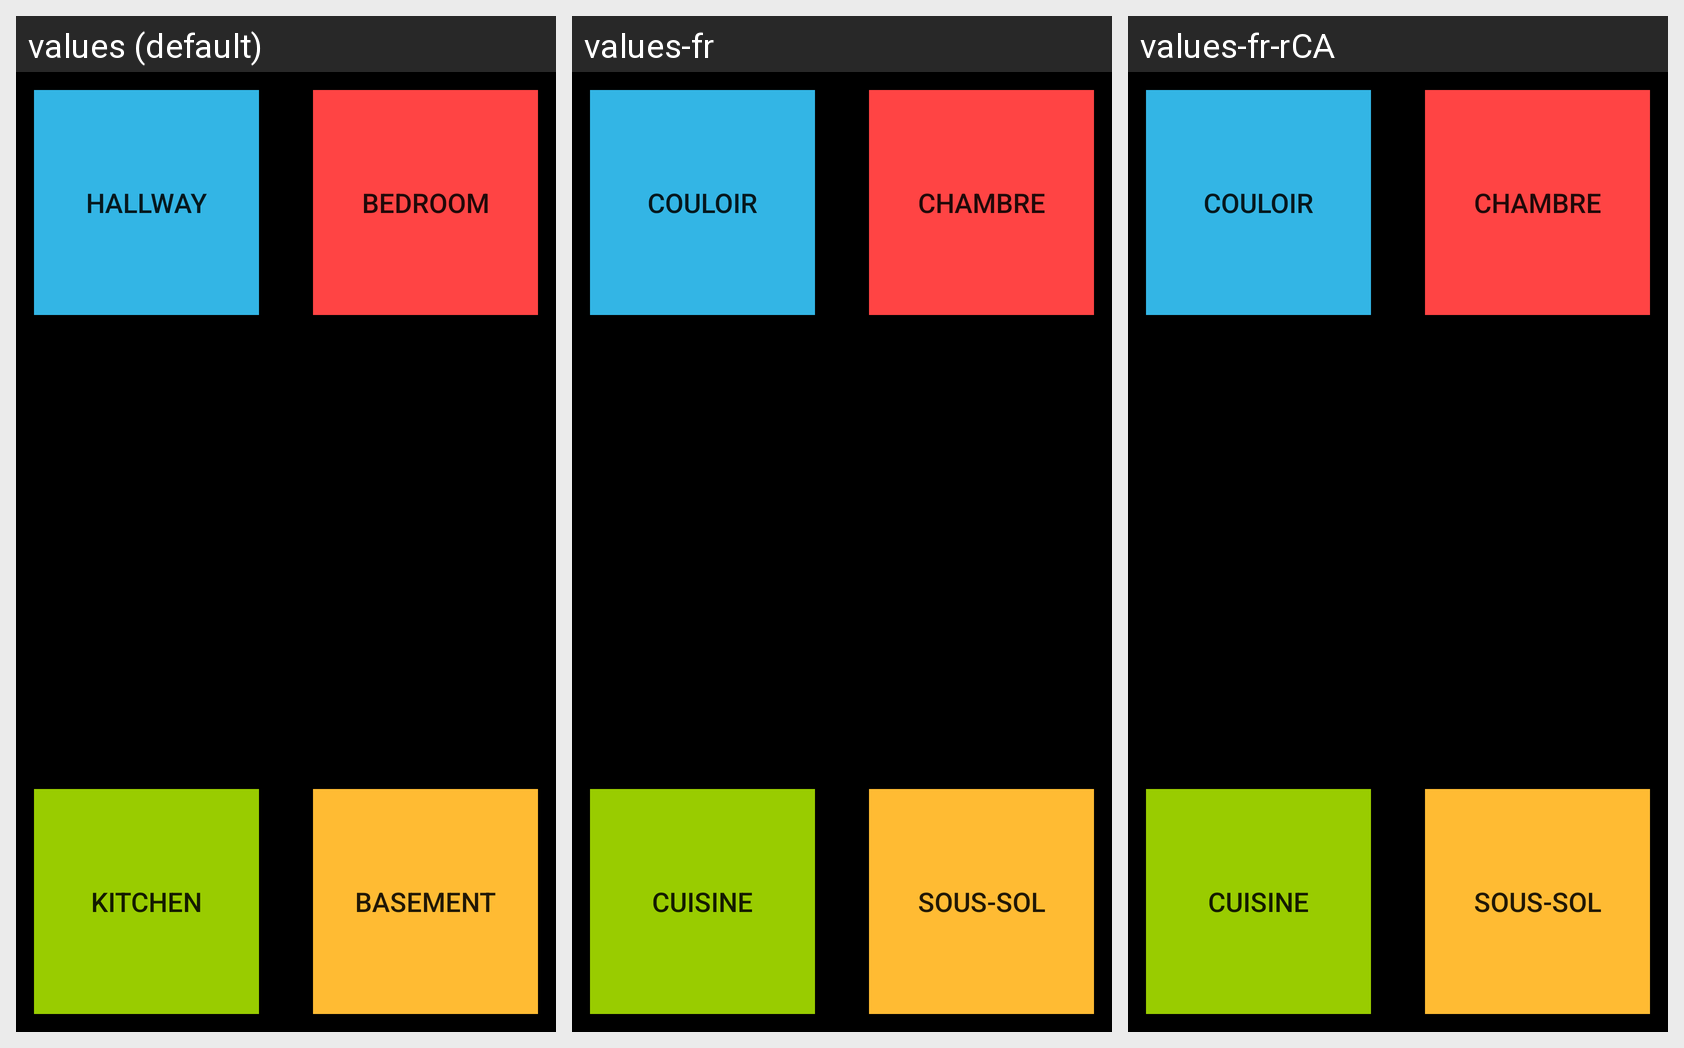

The Android screen above is rendered under several locales of the same app. Produce the string resources it draws, with the default and per-locale values.
Android screen res/layout/ht_activity_start.xml rendered under 3 locales, left to right: values (default), values-fr, values-fr-rCA. Device: Nexus 5 (rendered at 1080×1920; each locale shown at half size, 540×960, under a caption strip naming it); theme AppTheme.
Strings drawn on this screen, with the default value and each locale's value (text and hints the layout hard-codes, and strings that could not be matched under every locale, appear in the picture but are not listed):

htBtnBedroomTxt
  values: Bedroom
  values-fr: Chambre
  values-fr-rCA: Chambre  [from values-fr]

htBtnHallwayTxt
  values: Hallway
  values-fr: Couloir
  values-fr-rCA: Couloir  [from values-fr]

htBtnBasementTxt
  values: Basement
  values-fr: Sous-sol
  values-fr-rCA: Sous-sol  [from values-fr]

htBtnKitchenTxt
  values: Kitchen
  values-fr: Cuisine
  values-fr-rCA: Cuisine  [from values-fr]
